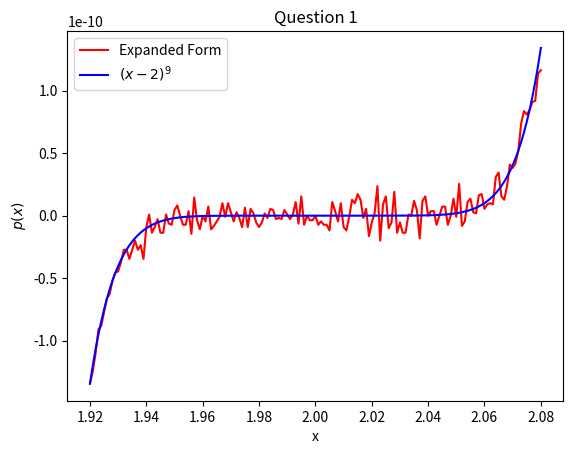

Reproduce this figure in Python.
import numpy as np
import matplotlib.pyplot as plt

# Question 1
x = np.linspace(1.920,2.080,161)
p1 = x**9 - 18*(x**8) + 144*(x**7) - 672*(x**6) + 2016*(x**5) - 4032*(x**4) + 5376*(x**3) - 4608*(x**2) + 2304*x - 512
p2 = (x-2)**9
plt.plot(x,p1,'-r',label="Expanded Form")
plt.plot(x,p2,'-b',label=r"$(x-2)^9$")
plt.legend(loc = "upper left")
plt.title("Question 1")
plt.xlabel("x")
plt.ylabel(r"$p(x)$")
plt.show()
'''
Expanded form has a lot more static. This is likely due to floating point error,
which is a result of the numerous additions and subtractions. Since some of the coefficients
are notably larger, it is likely that some terms get rounded off which produces the static.
'''
# Question 3
x = np.linspace(0,1,1000)
y = x**3/6*(4*np.cos(x/2)-2*np.sin(x/2))
print(np.trapz(y,x))


